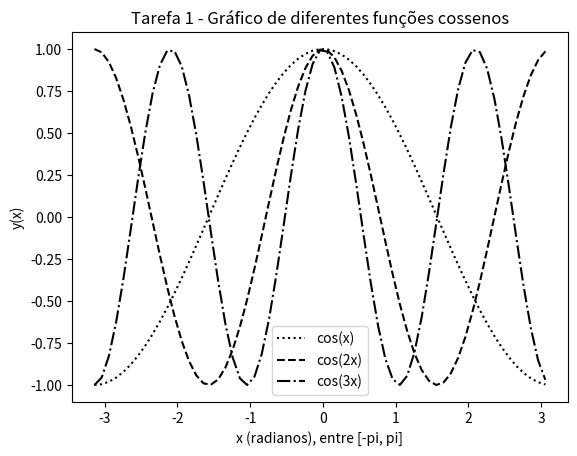

Python code for this plot:
import matplotlib.pyplot as plt
import numpy as np


x = np.arange(-np.pi, np.pi, 0.1)

y1 = np.cos(x * 1)
y2 = np.cos(x * 2)
y3 = np.cos(x * 3)

plt.plot(x, y1, 'g:', color='black')
plt.plot(x, y2, 'g--', color='black')
plt.plot(x, y3, 'g-.', color='black')
plt.xlabel('x (radianos), entre [-pi, pi]') 
plt.ylabel('y(x)')
plt.title('Tarefa 1 - Gráfico de diferentes funções cossenos')
plt.legend(['cos(x)', 'cos(2x)', 'cos(3x)'])      
plt.show()